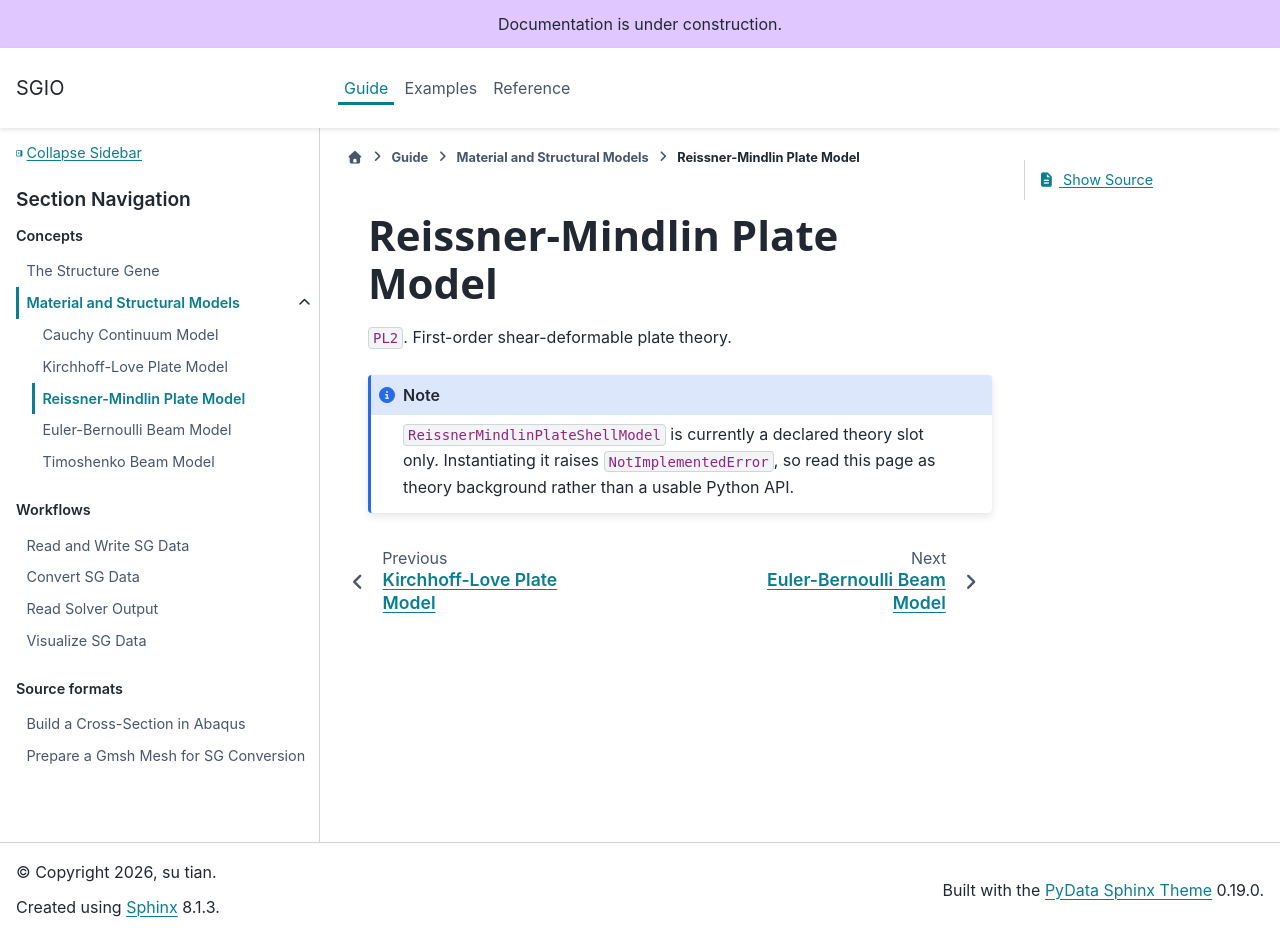

repository: wenbinyugroup/sgio · page: guide/model/pl_reissner.html · generator: sphinx

(guide_model_pl_reissner)=
# Reissner-Mindlin Plate Model

`PL2`. First-order shear-deformable plate theory.

```{note}
`ReissnerMindlinPlateShellModel` is currently a declared theory slot only.
Instantiating it raises `NotImplementedError`, so read this page as theory
background rather than a usable Python API.
```
